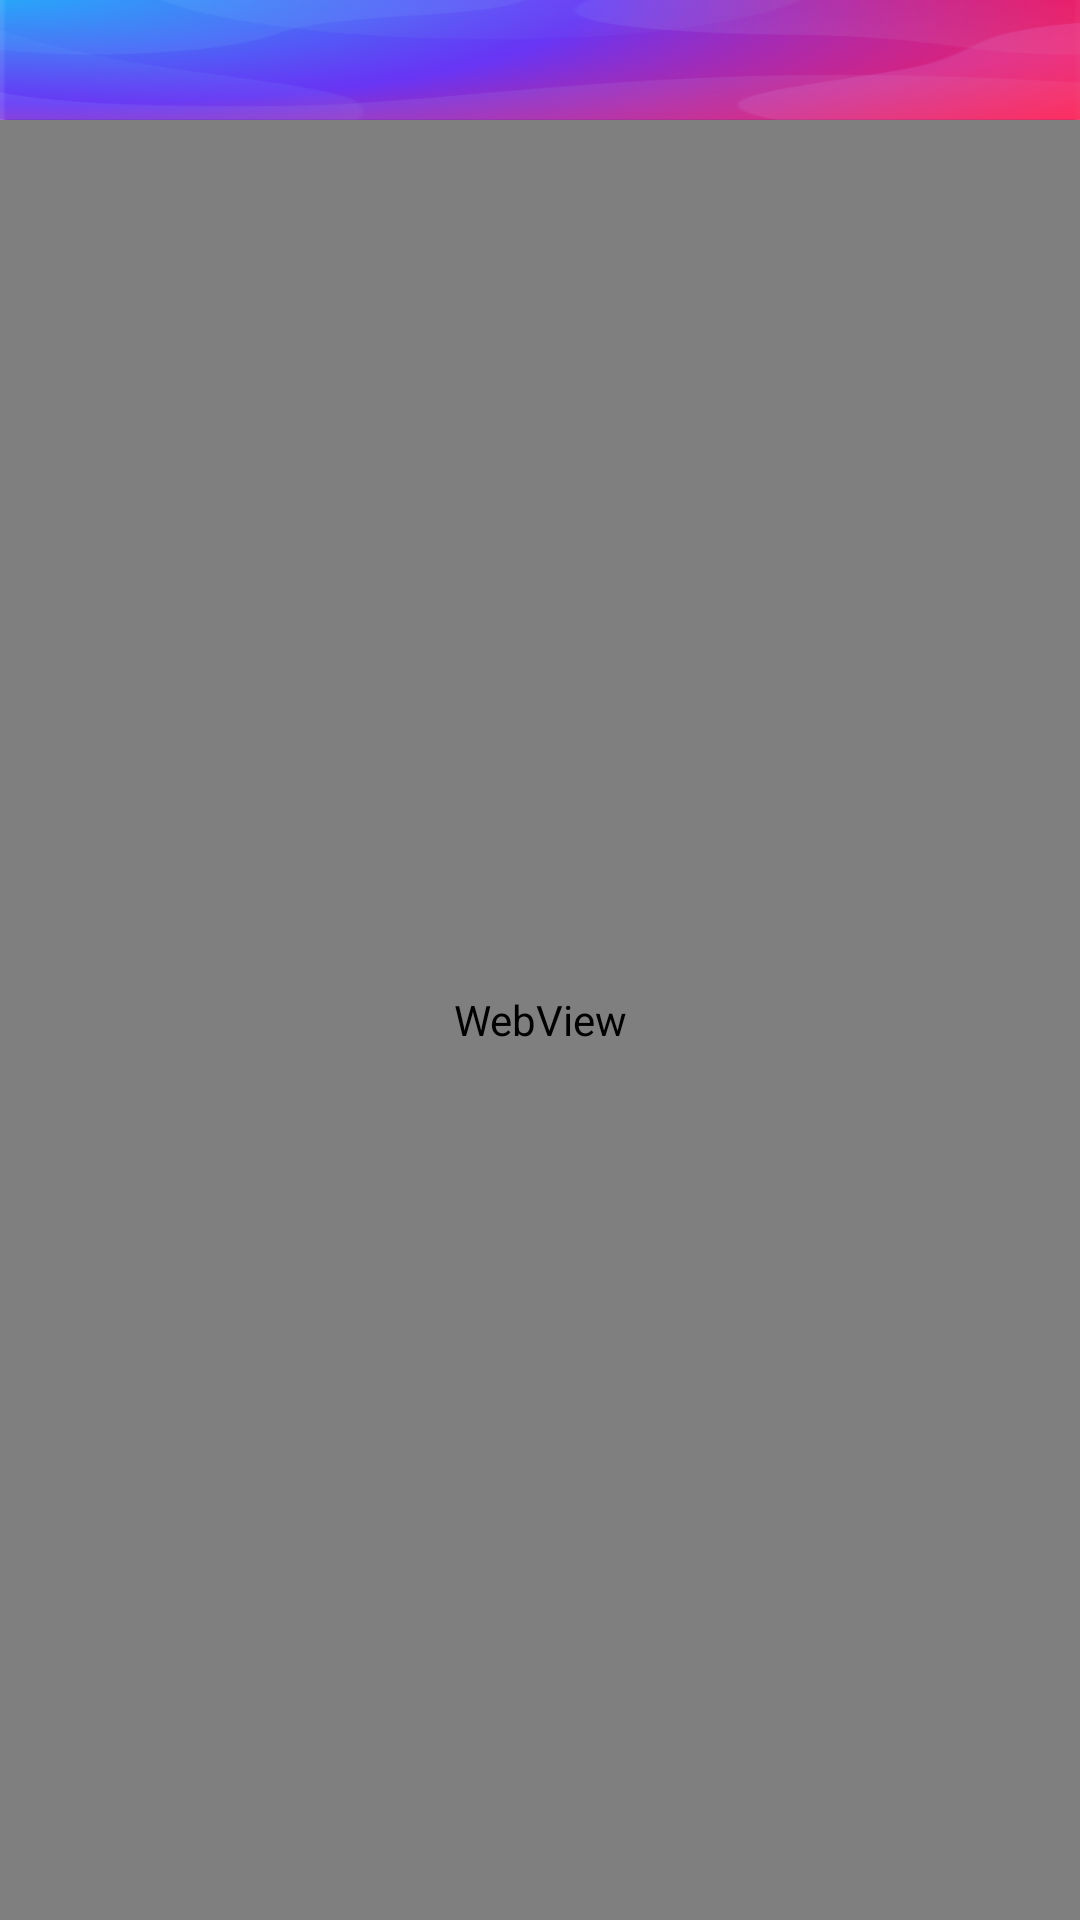

Reconstruct the res/layout file that produces this screen, plus the resources it refers to.
<!-- AndroidManifest.xml: application theme AppTheme.NoActionBar -->
<!-- res/layout/activity_pdf_view.xml -->
<?xml version="1.0" encoding="utf-8"?>
<LinearLayout xmlns:android="http://schemas.android.com/apk/res/android"
    android:layout_width="match_parent"
    android:layout_height="match_parent"
    android:background="#ffffff"
    android:orientation="vertical">
    <Button
        android:id="@+id/btn"
        android:layout_width="match_parent"
        android:layout_height="wrap_content"
        android:visibility="gone"
        android:text="Create PDF" />
    <LinearLayout
        android:id="@+id/llPdf"
        android:layout_width="match_parent"
        android:layout_height="match_parent"
        android:background="#fff"
        android:visibility="gone"
        android:orientation="vertical">











        <TextView
            android:layout_width="wrap_content"
            android:layout_height="wrap_content"
            android:layout_marginLeft="30dp"
            android:layout_marginTop="10dp"
            android:text="Pyramid from Egypt"
            android:textSize="30sp" />

        <Button
            android:layout_width="wrap_content"
            android:layout_height="wrap_content"
            android:id="@+id/btnScroll"
            android:layout_marginTop="20dp"
            android:layout_marginLeft="20dp"
            android:text="Make PDF Of ScrollView"/>

    </LinearLayout>
    <TextView
        android:layout_width="match_parent"
        android:layout_height="@dimen/button_height_50"
        android:textStyle="bold"
        android:textSize="@dimen/text_24"
        android:id="@+id/pdf_name"
        android:textColor="@color/white"
        android:background="@drawable/videos_bg"
        android:layout_gravity="center"
        android:gravity="center"/>

    <WebView
        android:layout_width="match_parent"
        android:layout_height="match_parent"
        android:id="@+id/pdf_web_view"/>


</LinearLayout>
<!-- resources referenced by this layout -->
<resources>
  <color name="white">#FFFFFFFF</color>
  <dimen name="button_height_50">40dp</dimen>
  <dimen name="text_24">24sp</dimen>
  <!-- drawable videos_bg: png bitmap (drawable, 28250 bytes) -->
  <style name="AppTheme.NoActionBar" parnet="android:Theme.AppCompat">
          <item name="windowActionBar">false</item>
          <item name="windowNoTitle">true</item>
          <item name="android:windowFullscreen">true</item>
      </style>
</resources>
